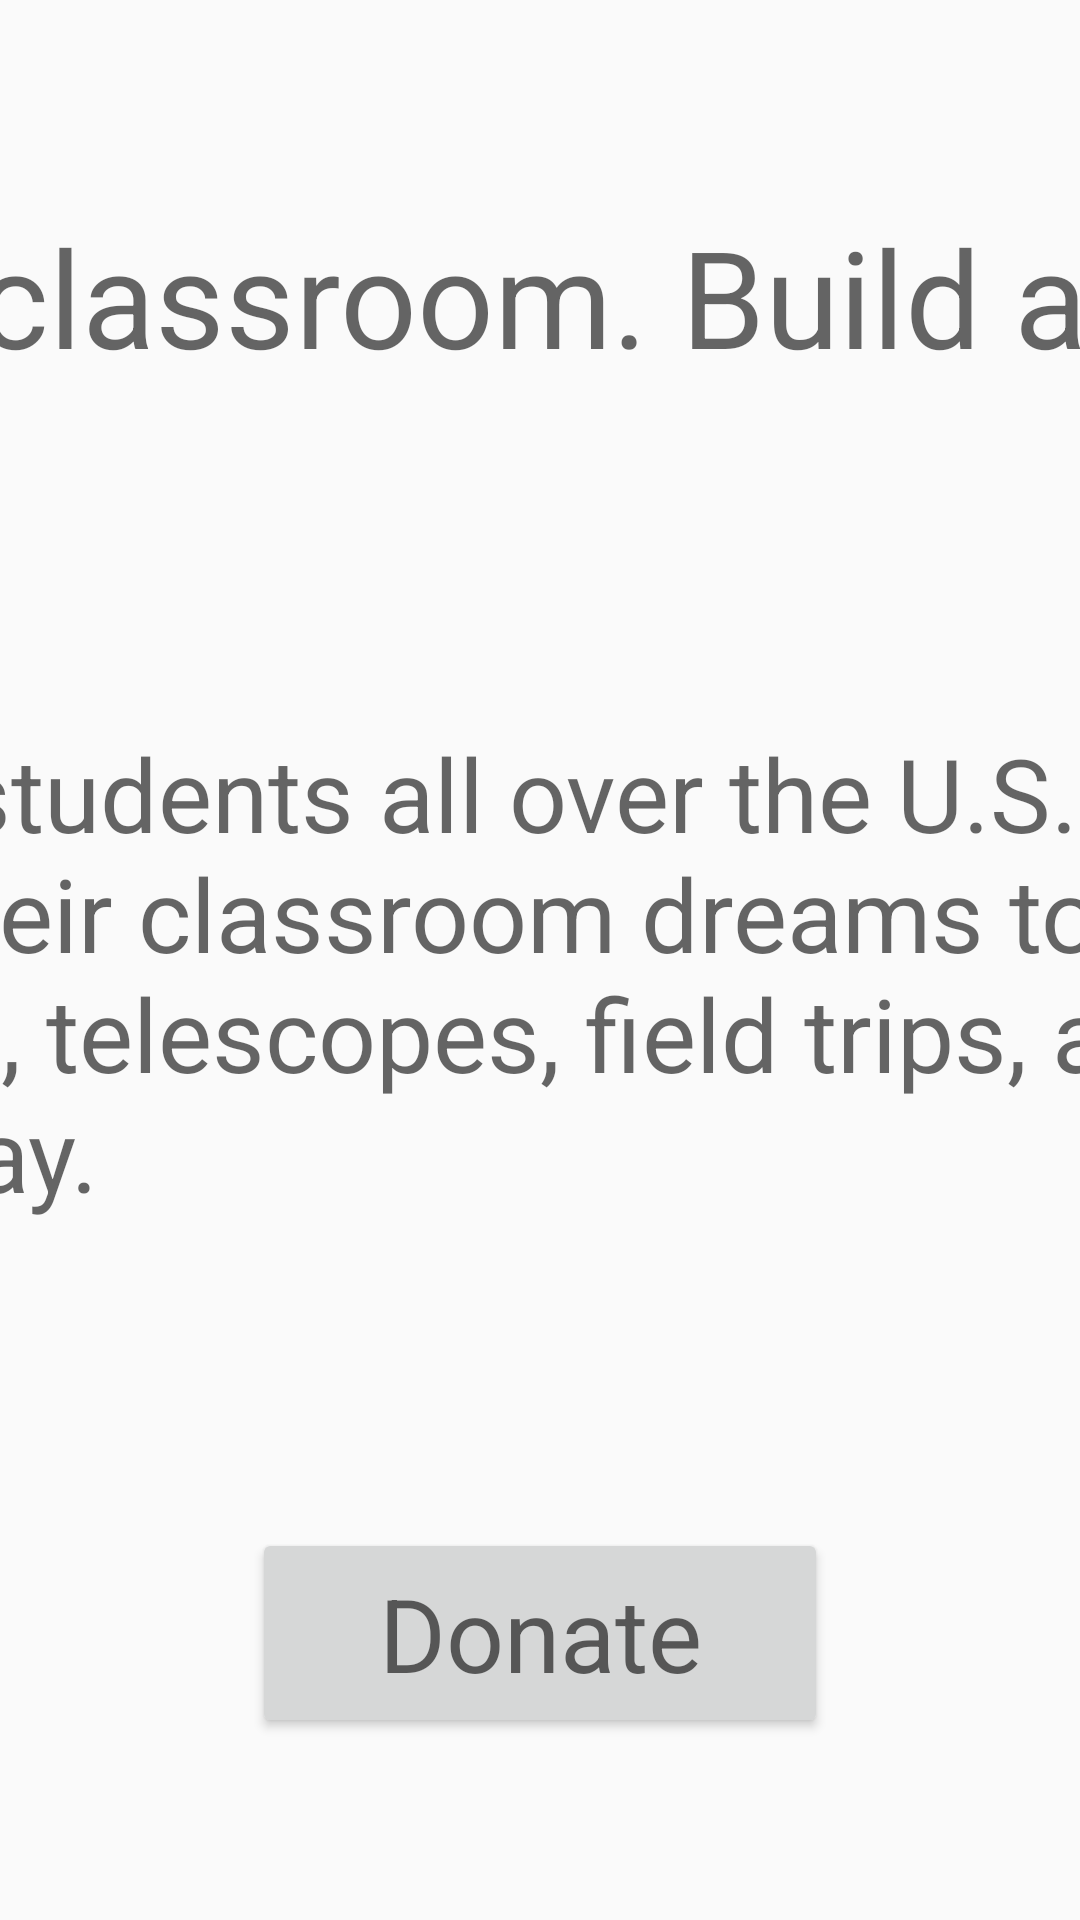

Android layout source for this screen:
<!-- AndroidManifest.xml: application theme AppTheme -->
<!-- res/layout/activity_main.xml -->
<?xml version="1.0" encoding="utf-8"?>
<android.support.constraint.ConstraintLayout xmlns:android="http://schemas.android.com/apk/res/android"
    xmlns:app="http://schemas.android.com/apk/res-auto"
    xmlns:tools="http://schemas.android.com/tools"
    android:layout_width="match_parent"
    android:layout_height="match_parent"
    tools:context=".MainActivity">

    <Button
        android:id="@+id/button"
        android:layout_width="192dp"
        android:layout_height="70dp"
        android:onClick="sendMessage"
        android:text="@string/button_send"
        android:textAppearance="@style/TextAppearance.AppCompat.Display1"
        app:layout_constraintBottom_toBottomOf="parent"
        app:layout_constraintEnd_toEndOf="parent"
        app:layout_constraintStart_toStartOf="parent"
        app:layout_constraintTop_toBottomOf="@+id/message" />

    <TextView
        android:id="@+id/result_text"
        android:layout_width="wrap_content"
        android:layout_height="wrap_content"
        android:textSize="20sp"
        app:layout_constraintEnd_toEndOf="parent"
        app:layout_constraintStart_toStartOf="parent"
        app:layout_constraintTop_toTopOf="parent" />

    <TextView
        android:id="@+id/success_message"
        android:layout_width="785dp"
        android:layout_height="96dp"
        android:layout_marginTop="8dp"
        android:layout_marginBottom="8dp"
        android:text="@string/headline"
        android:textAppearance="@style/TextAppearance.AppCompat.Display2"
        app:layout_constraintBottom_toTopOf="@+id/message"
        app:layout_constraintEnd_toEndOf="parent"
        app:layout_constraintHorizontal_bias="0.501"
        app:layout_constraintStart_toStartOf="parent"
        app:layout_constraintTop_toTopOf="parent" />

    <TextView
        android:id="@+id/message"
        android:layout_width="804dp"
        android:layout_height="199dp"
        android:layout_marginTop="8dp"
        android:layout_marginEnd="8dp"
        android:layout_marginBottom="8dp"
        android:text="@string/message"
        android:textAppearance="@style/TextAppearance.AppCompat.Display1"
        app:layout_constraintBottom_toTopOf="@+id/button"
        app:layout_constraintEnd_toEndOf="parent"
        app:layout_constraintStart_toStartOf="parent"
        app:layout_constraintTop_toBottomOf="@+id/success_message"
        app:layout_constraintVertical_bias="0.0" />

</android.support.constraint.ConstraintLayout>
<!-- resources referenced by this layout -->
<resources>
  <string name="button_send">Donate</string>
  <string name="headline">Support a classroom. Build a future.</string>
  <string name="message">Teachers and students all over the U.S. need your help to bring their classroom dreams to life. Get crayons, books, telescopes, field trips, and more for a classroom today.</string>
  <style name="AppTheme" parent="Theme.AppCompat.Light.DarkActionBar">
          
          <item name="colorPrimary">@color/colorPrimary</item>
          <item name="colorPrimaryDark">@color/colorPrimaryDark</item>
          <item name="colorAccent">@color/colorAccent</item>
      </style>
  <!-- not gathered from this repository: default colours our renderer supplied (Android Studio template values) -->
  <color name="colorPrimary">#FF6200EE</color>
  <color name="colorPrimaryDark">#FF3700B3</color>
  <color name="colorAccent">#FF03DAC5</color>
</resources>
